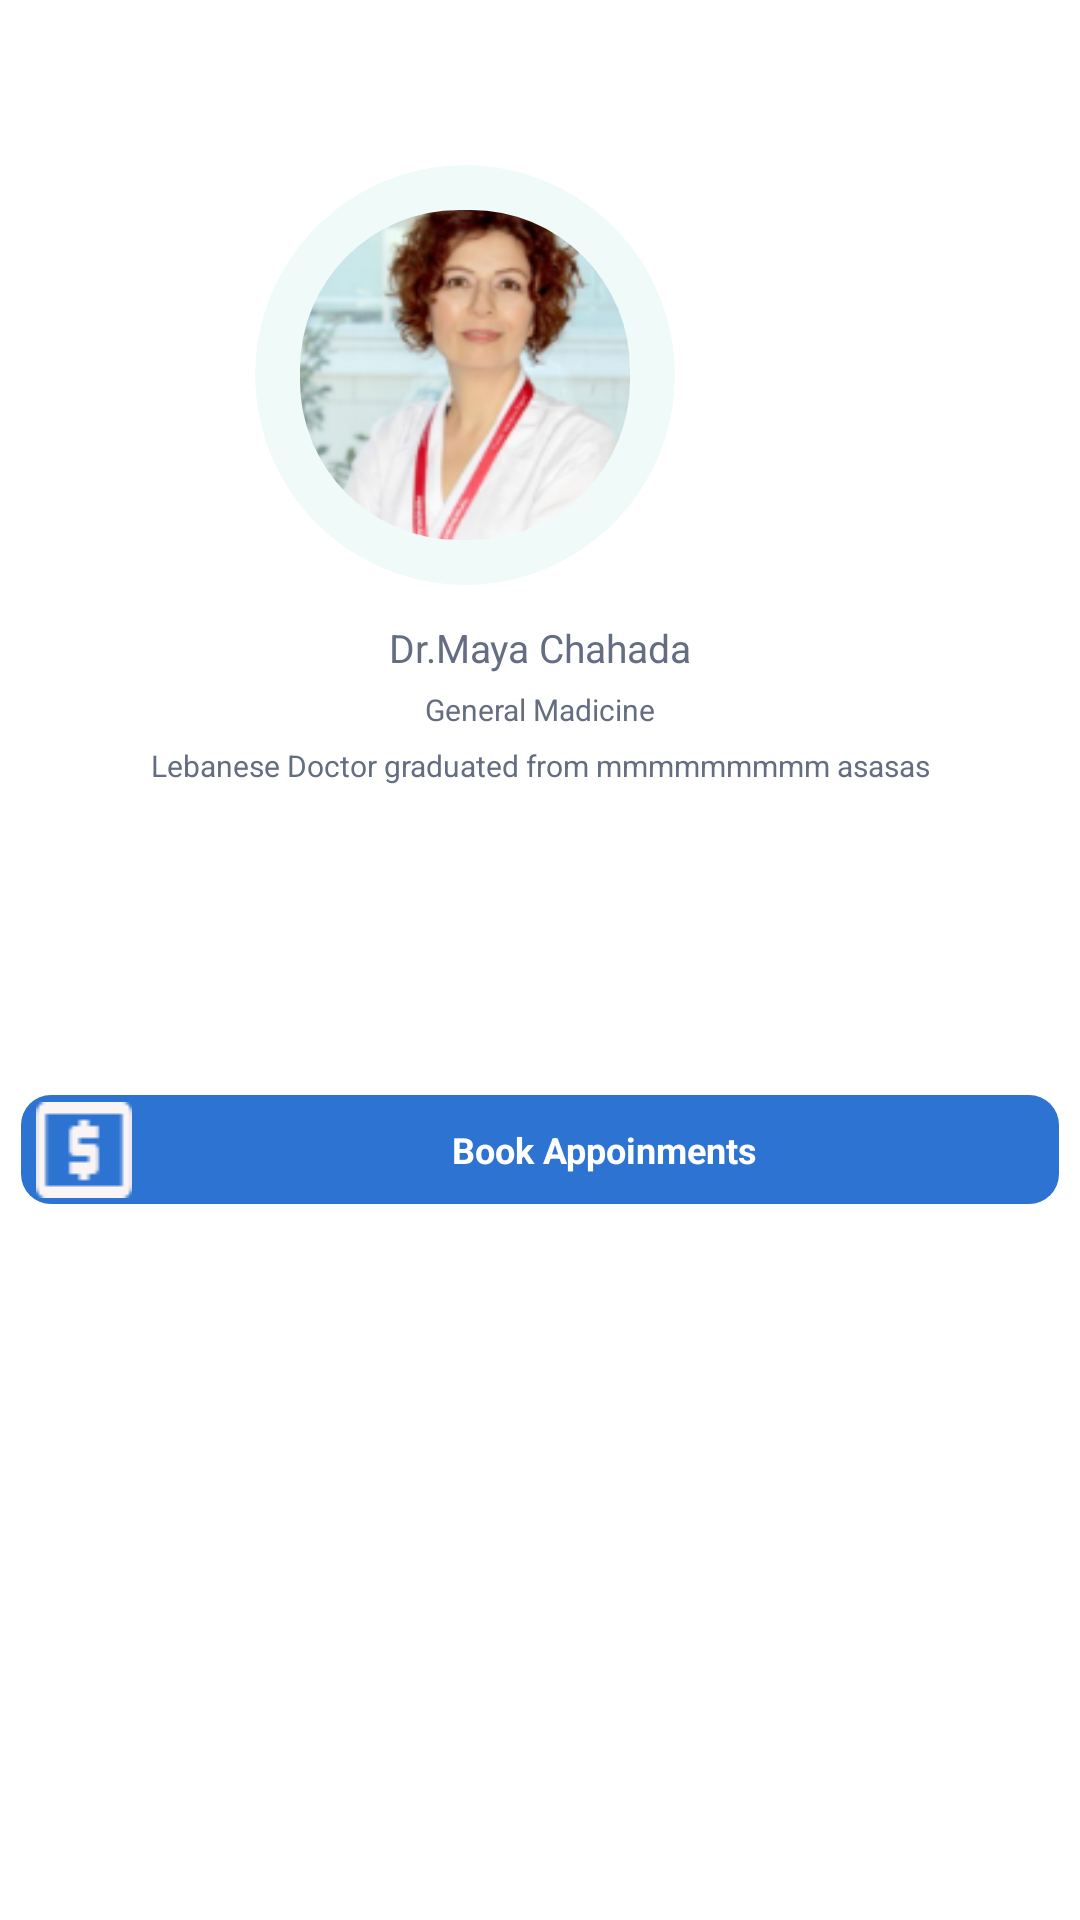

Write the Android layout XML for this screen, with the resource values it uses.
<!-- AndroidManifest.xml: application theme Theme.HealthGates -->
<!-- res/layout/fragment_doctor.xml -->
<?xml version="1.0" encoding="utf-8"?>


<androidx.core.widget.NestedScrollView
    xmlns:android="http://schemas.android.com/apk/res/android"
    xmlns:app="http://schemas.android.com/apk/res-auto"
    xmlns:tools="http://schemas.android.com/tools"
    android:layout_width="match_parent"
    android:layout_height="match_parent"
    android:layout_marginBottom="@dimen/_50sdp">

<androidx.constraintlayout.widget.ConstraintLayout
    android:layout_width="match_parent"
    android:layout_height="match_parent">

    <androidx.constraintlayout.widget.ConstraintLayout
        android:id="@+id/doctor_main_layout"
        android:layout_width="match_parent"
        android:layout_height="@dimen/_300sdp"
        android:layout_marginTop="@dimen/_15sdp"
        android:layout_marginStart="@dimen/_15sdp"
        android:layout_marginEnd="@dimen/_15sdp"
        android:background="@drawable/doctor_background"
        app:layout_constraintEnd_toEndOf="parent"
        app:layout_constraintStart_toStartOf="parent"
        app:layout_constraintTop_toTopOf="parent"
        app:layout_constraintBottom_toTopOf="@id/guidelLine1">


        <androidx.cardview.widget.CardView
            android:id="@+id/doctor_main_card"
            android:layout_width="@dimen/_140sdp"
            android:layout_height="@dimen/_140sdp"
            app:cardElevation="0dp"
            android:layout_alignParentBottom="true"
            android:layout_centerHorizontal="true"
            android:layout_marginStart="@dimen/_70sdp"
            android:layout_marginTop="@dimen/_40sdp"
            app:cardBackgroundColor="#F0FAF8"
            app:cardCornerRadius="@dimen/_70sdp"
            app:layout_constraintStart_toStartOf="parent"
            app:layout_constraintTop_toTopOf="parent">

            <RelativeLayout
                android:layout_width="match_parent"
                android:layout_height="match_parent">

                <androidx.cardview.widget.CardView
                    android:layout_width="@dimen/_110sdp"
                    android:layout_height="@dimen/_110sdp"
                    android:layout_marginTop="@dimen/_15sdp"
                    android:layout_marginStart="@dimen/_15sdp"
                    app:cardElevation="0dp"
                    app:cardCornerRadius="@dimen/_53sdp">

                    <ImageView
                        android:id="@+id/iv_profile"
                        android:layout_width="match_parent"
                        android:layout_height="match_parent"
                        android:src="@drawable/dr_pic"
                        android:scaleType="centerCrop"
                        tools:layout_editor_absoluteX="117dp"
                        tools:layout_editor_absoluteY="18dp"></ImageView>

                </androidx.cardview.widget.CardView>

            </RelativeLayout>
        </androidx.cardview.widget.CardView>


        <com.google.android.material.textview.MaterialTextView
            android:id="@+id/tv_name"
            android:layout_width="0dp"
            android:layout_height="wrap_content"
            android:layout_marginTop="@dimen/_12sdp"
            android:layout_marginStart="@dimen/_25sdp"
            android:layout_marginEnd="@dimen/_25sdp"
            android:text="Dr.Maya Chahada"
            android:foregroundGravity="center_horizontal"
            android:gravity="center"
            android:textColor="@color/text_color5"
            android:textSize="@dimen/_13sdp"
            app:layout_constraintEnd_toEndOf="parent"
            app:layout_constraintStart_toStartOf="parent"
            app:layout_constraintTop_toBottomOf="@+id/doctor_main_card"/>

        <com.google.android.material.textview.MaterialTextView
            android:id="@+id/tv_speciality"
            android:layout_width="0dp"
            android:layout_height="wrap_content"
            android:layout_marginTop="@dimen/_5sdp"
            android:layout_marginStart="@dimen/_25sdp"
            android:layout_marginEnd="@dimen/_25sdp"
            android:text="General Madicine"
            android:foregroundGravity="center_horizontal"
            android:gravity="center"
            android:textColor="@color/text_color5"
            android:textSize="@dimen/_10sdp"
            app:layout_constraintEnd_toEndOf="parent"
            app:layout_constraintStart_toStartOf="parent"
            app:layout_constraintTop_toBottomOf="@+id/tv_name"/>


        <com.google.android.material.textview.MaterialTextView
            android:id="@+id/tv_education"
            android:layout_width="0dp"
            android:layout_height="wrap_content"
            android:layout_marginTop="@dimen/_5sdp"
            android:layout_marginStart="@dimen/_25sdp"
            android:layout_marginEnd="@dimen/_25sdp"
            android:text="Lebanese Doctor graduated from mmmmmmmmm asasas"
            android:foregroundGravity="center_horizontal"
            android:gravity="center"
            android:textColor="@color/text_color5"
            android:textSize="@dimen/_10sdp"
            app:layout_constraintEnd_toEndOf="parent"
            app:layout_constraintStart_toStartOf="parent"
            app:layout_constraintTop_toBottomOf="@+id/tv_speciality"/>


    </androidx.constraintlayout.widget.ConstraintLayout>

    <androidx.constraintlayout.widget.Guideline
        android:id="@+id/guidelLine1"
        android:layout_width="wrap_content"
        android:layout_height="wrap_content"
        android:orientation="horizontal"
        app:layout_constraintGuide_percent=".7"/>

    <LinearLayout
        android:layout_width="match_parent"
        android:layout_height="wrap_content"
        android:layout_marginTop="@dimen/_20sdp"
        android:orientation="horizontal"
        app:layout_constraintTop_toTopOf="@id/guidelLine1">

    <androidx.constraintlayout.widget.ConstraintLayout
        android:id="@+id/book_appointment"
        android:layout_width="wrap_content"
        android:layout_height="wrap_content"
        android:background="@drawable/doctor_card_book_bg"
        android:layout_marginTop="@dimen/_30sdp"
        android:layout_marginStart="@dimen/_7sdp"
        android:layout_marginEnd="@dimen/_7sdp"
        android:layout_weight="1"
        app:layout_constraintStart_toStartOf="parent"
        app:layout_constraintTop_toBottomOf="@id/doctor_main_layout">


        <ImageView
            android:id="@+id/task_image"
            android:layout_width="@dimen/_32sdp"
            android:layout_height="@dimen/_34sdp"
            android:layout_gravity="center"
            android:layout_marginStart="@dimen/_5sdp"
            android:layout_marginEnd="@dimen/_6sdp"
            android:src="@drawable/ic_local_atm_24px"
            app:layout_constraintBottom_toBottomOf="parent"
            app:layout_constraintEnd_toStartOf="@+id/tv_task"
            app:layout_constraintStart_toStartOf="parent"
            app:layout_constraintTop_toTopOf="parent" />

        <com.google.android.material.textview.MaterialTextView
            android:id="@+id/tv_task"
            android:layout_width="0dp"
            android:layout_height="wrap_content"
            android:layout_marginTop="@dimen/_10sdp"
            android:layout_marginBottom="@dimen/_10sdp"
            android:layout_marginEnd="@dimen/_10sdp"
            android:layout_marginStart="@dimen/_10sdp"
            android:gravity="center"
            android:text="@string/book_appoinments"
            android:textColor="@color/white"
            android:textSize="@dimen/_12sdp"
            android:textStyle="bold"
            app:layout_constraintBottom_toBottomOf="@+id/task_image"
            app:layout_constraintEnd_toEndOf="parent"
            app:layout_constraintStart_toEndOf="@+id/task_image"
            app:layout_constraintTop_toTopOf="@+id/task_image"
            tools:ignore="SpUsage" />

    </androidx.constraintlayout.widget.ConstraintLayout>


















































    </LinearLayout>

</androidx.constraintlayout.widget.ConstraintLayout>

</androidx.core.widget.NestedScrollView>
<!-- resources referenced by this layout -->
<resources>
  <color name="text_color5">#646D82</color>
  <color name="white">#FFFFFFFF</color>
  <dimen name="_10sdp">10.00dp</dimen>
  <dimen name="_110sdp">110.00dp</dimen>
  <dimen name="_12sdp">12.00dp</dimen>
  <dimen name="_13sdp">13.00dp</dimen>
  <dimen name="_140sdp">140.00dp</dimen>
  <dimen name="_15sdp">15.00dp</dimen>
  <dimen name="_20sdp">20.00dp</dimen>
  <dimen name="_25sdp">25.00dp</dimen>
  <dimen name="_300sdp">300.00dp</dimen>
  <dimen name="_30sdp">30.00dp</dimen>
  <dimen name="_32sdp">32.00dp</dimen>
  <dimen name="_34sdp">34.00dp</dimen>
  <dimen name="_40sdp">40.00dp</dimen>
  <dimen name="_50sdp">50.00dp</dimen>
  <dimen name="_53sdp">53.00dp</dimen>
  <dimen name="_5sdp">5.00dp</dimen>
  <dimen name="_6sdp">6.00dp</dimen>
  <dimen name="_70sdp">70.00dp</dimen>
  <dimen name="_7sdp">7.00dp</dimen>
  <!-- drawable doctor_background (drawable) -->
  <shape xmlns:android="http://schemas.android.com/apk/res/android">
      <solid android:color="@color/white" />
      <corners android:topLeftRadius="@dimen/_15sdp"
          android:topRightRadius="@dimen/_15sdp"
          android:bottomLeftRadius="@dimen/_15sdp"
          android:bottomRightRadius="@dimen/_15sdp"/>
  </shape>
  <!-- drawable doctor_card_book_bg (drawable) -->
  <?xml version="1.0" encoding="utf-8"?>
  
  <shape xmlns:android="http://schemas.android.com/apk/res/android"
      android:shape="rectangle">
      <corners android:radius="@dimen/_10sdp" />
      <solid android:color="#2C73D2" />
  </shape>
  <!-- drawable dr_pic: png bitmap (drawable, 39459 bytes) -->
  <!-- drawable ic_local_atm_24px: png bitmap (drawable, 378 bytes) -->
  <string name="book_appoinments">Book Appoinments</string>
  <string name="video_call_appoinment">Video call appoinment</string>
  <style name="Theme.HealthGates" parent="Theme.MaterialComponents.Light.NoActionBar">
          
          <item name="colorPrimary">@color/purple_500</item>
          <item name="colorPrimaryVariant">@color/blue_card_background_color</item>
          <item name="colorOnPrimary">@color/white</item>
          
          <item name="colorSecondary">@color/teal_200</item>
          <item name="colorSecondaryVariant">@color/teal_700</item>
          <item name="colorOnSecondary">@color/black</item>
          
          <item name="android:statusBarColor" tools:targetApi="l">?attr/colorPrimaryVariant</item>
          
      </style>
  <color name="purple_500">#FF6200EE</color>
  <color name="blue_card_background_color">#577399</color>
  <color name="teal_200">#FF03DAC5</color>
  <color name="teal_700">#FF018786</color>
  <color name="black">#FF000000</color>
</resources>
